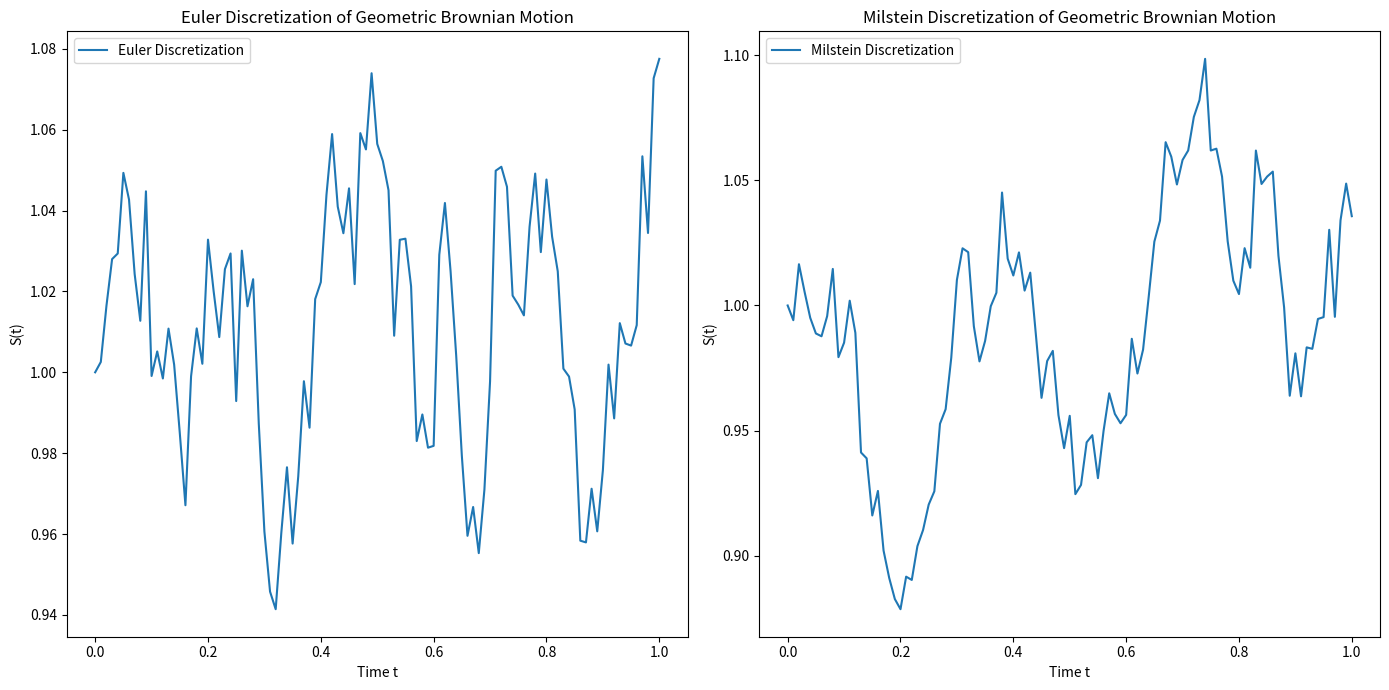

This figure's Python source:
import numpy as np
import matplotlib.pyplot as plt

# Parameters for the geometric Brownian motion
r = 0.05  # drift coefficient
sigma = 0.2  # diffusion coefficient
T = 1.0  # total time
N = 100  # number of time steps
dt = T/N  # time step size
S0 = 1  # initial value of the asset

# Time points
t = np.linspace(0, T, N+1)

# Function for Euler discretization of geometric Brownian motion
def euler_discretization(S0, r, sigma, dt, N):
    S = np.zeros(N+1)
    S[0] = S0
    for i in range(1, N+1):
        Z = np.random.normal(0, 1)  # standard normal random variable
        S[i] = S[i-1] * (1 + r*dt + sigma*np.sqrt(dt)*Z)
    return S

# Function for Milstein discretization of geometric Brownian motion
def milstein_discretization(S0, r, sigma, dt, N):
    S = np.zeros(N+1)
    S[0] = S0
    for i in range(1, N+1):
        Z = np.random.normal(0, 1)  # standard normal random variable
        S[i] = S[i-1] * (1 + r*dt + sigma*np.sqrt(dt)*Z + 0.5*sigma**2*(Z**2 - 1)*dt)
    return S

# Perform the Euler discretization
S_euler = euler_discretization(S0, r, sigma, dt, N)

# Perform the Milstein discretization
S_milstein = milstein_discretization(S0, r, sigma, dt, N)

# Plotting the results
plt.figure(figsize=(14, 7))

# Plot for Euler discretization
plt.subplot(1, 2, 1)
plt.plot(t, S_euler, label='Euler Discretization')
plt.xlabel('Time t')
plt.ylabel('S(t)')
plt.title('Euler Discretization of Geometric Brownian Motion')
plt.legend()

# Plot for Milstein discretization
plt.subplot(1, 2, 2)
plt.plot(t, S_milstein, label='Milstein Discretization')
plt.xlabel('Time t')
plt.ylabel('S(t)')
plt.title('Milstein Discretization of Geometric Brownian Motion')
plt.legend()

plt.tight_layout()
plt.show()

# Return the last values for further steps if needed
(S_euler, S_milstein)
